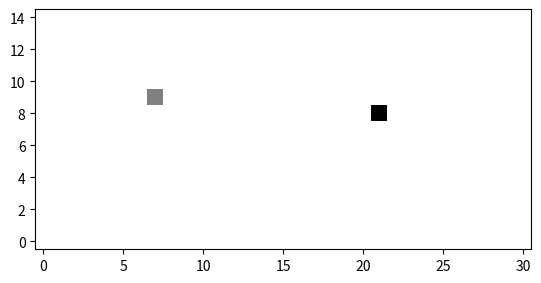

This chart was generated by the following Python code:
# %%
import matplotlib.pyplot as plt

def create_colored_coordinates_for_plane(width, height, plane_location, airport_location1, airport_location2):
    coordinates = []
    for y in range(0, height):
        row = []
        for x in range(0, width):
            if (x,y) == plane_location:
                c = 0
            elif ((x,y) == airport_location1) or ((x,y) == airport_location2):
                c = 1
            else:
                c = 2
            row.append(c)
        coordinates.append(row)
    
    return coordinates

def visualize_plane_problem(width, height, plane_location, airport_location1, airport_location2, plot=True):

    # TODO: create this in two loops, first one adds numbers to lists and second one copies them. 
    # Then when we have plane or airport location we just count when we hit that and add zero
    
    if plot == False:
        return None

    # TODO: crashed and landed state should be somehow handled in a better way. Now the plane just wanishes and airports change color :/
    coordinates = []
    for y in range(0, height):
        row = []
        for x in range(0, width):
            if (x,y) == plane_location:
                c = 0
            elif ((x,y) == airport_location1) or ((x,y) == airport_location2):
                c = 1
            else:
                c = 2
            row.append(c)
        coordinates.append(row)

    #ax.text(3, 8, 'boxed italics text in data coords', style='italic',
    #bbox={'facecolor': 'red', 'alpha': 0.5, 'pad': 10})

    #plot_loc_x = -1
    #plot_loc_y = -(2/3 * plot_size[1])
    
    plt.imshow(coordinates,  origin='lower', cmap='gray')
    #plt.text(plot_loc_x, plot_loc_y, text, fontsize = 22, 
    #     bbox = dict(facecolor = 'grey', alpha = 0.5))


    # use this: https://pretagteam.com/question/how-to-add-legend-to-imshow-in-matplotlib
    plt.pause(0.001) # TODO: This is poor way to animate as it captures focus

# %%
if __name__ == "__main__":
    visualize_plane_problem(31, 15, plane_location=(21,8), airport_location1=(7,9), airport_location2=(21,8), plot=True)

# %%
